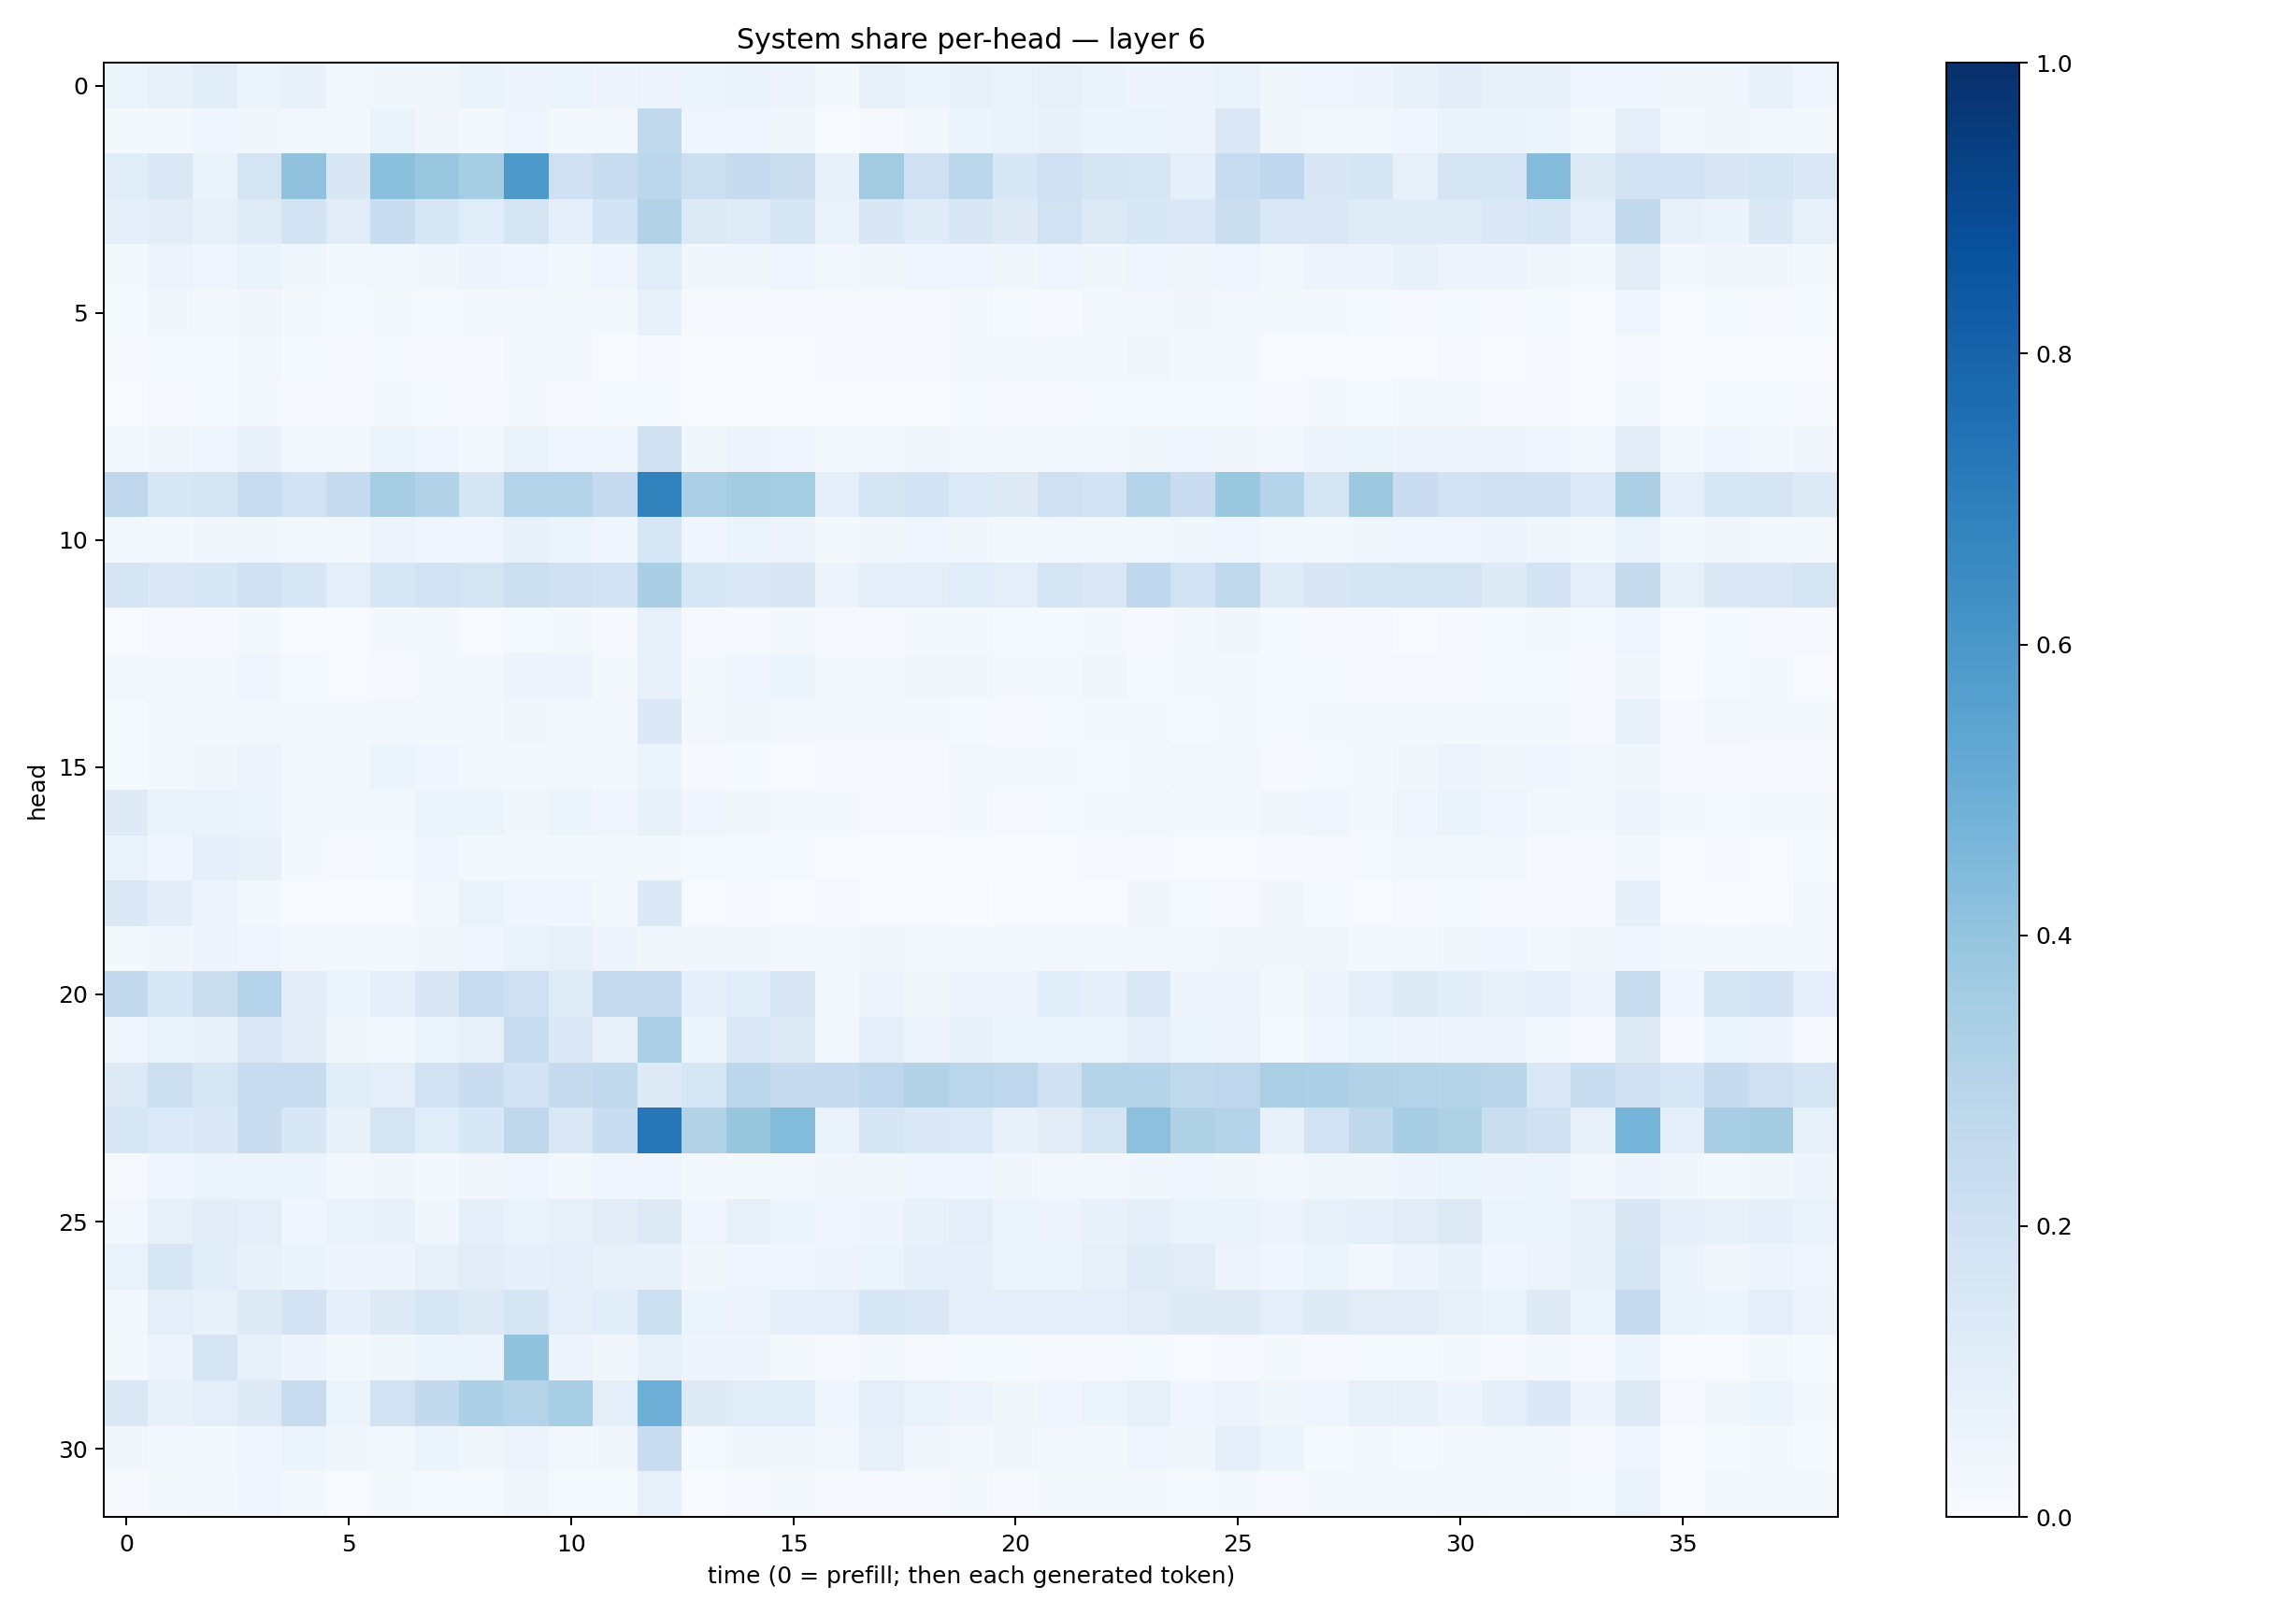

The file beside this chart, header and first rows:
0.0540077, 0.076517954, 0.11555705, 0.058893207, 0.0730752, 0.024341548, 0.03668409, 0.038253378, 0.06343895, 0.057960875, 0.053469278, 0.048803557, 0.055971257, 0.054066602, 0.06727846, 0.056400977, 0.021766327, 0.0792885, 0.051864892, 0.075679414, 0.068310745, 0.08588789, 0.06637109, 0.047341596
0.02301, 0.02093, 0.046, 0.03651, 0.0278, 0.01724, 0.06421, 0.03495, 0.01707, 0.04296, 0.02117, 0.0253, 0.2631, 0.04645, 0.04398, 0.03691, 0.005552, 0.009402, 0.02905, 0.06138, 0.06674, 0.07621, 0.06142, 0.05418
0.1155, 0.143, 0.06357, 0.179, 0.4096, 0.1511, 0.4205, 0.3861, 0.3523, 0.5918, 0.2059, 0.2393, 0.2788, 0.2154, 0.2494, 0.2217, 0.08126, 0.3623, 0.2079, 0.2857, 0.1527, 0.2086, 0.167, 0.1568
0.08916, 0.1027, 0.08204, 0.1182, 0.1853, 0.1102, 0.2329, 0.1591, 0.1147, 0.177, 0.09297, 0.1854, 0.3126, 0.1324, 0.1187, 0.1694, 0.06955, 0.1519, 0.1175, 0.1497, 0.1242, 0.1902, 0.1314, 0.1553
0.02073, 0.05642, 0.04216, 0.06633, 0.0357, 0.02264, 0.03089, 0.03734, 0.04749, 0.04217, 0.02345, 0.04261, 0.1158, 0.03312, 0.03696, 0.04233, 0.02792, 0.03549, 0.04286, 0.04685, 0.03635, 0.04294, 0.03378, 0.04378
0.01209, 0.03713, 0.01967, 0.0327, 0.01901, 0.0122, 0.01795, 0.01545, 0.02261, 0.02273, 0.01777, 0.01724, 0.07752, 0.008376, 0.01041, 0.009015, 0.009612, 0.0113, 0.008454, 0.01807, 0.01479, 0.01099, 0.02433, 0.02833
0.01157, 0.01216, 0.01455, 0.02417, 0.01172, 0.009048, 0.01295, 0.008277, 0.01156, 0.02539, 0.01799, 0.006761, 0.01011, 0.003939, 0.005748, 0.004733, 0.01114, 0.01158, 0.009156, 0.0214, 0.01675, 0.02356, 0.01611, 0.03412
0.006497, 0.00978, 0.01181, 0.0177, 0.00956, 0.007993, 0.01597, 0.01179, 0.01007, 0.01639, 0.01024, 0.0145, 0.01247, 0.005965, 0.007244, 0.006084, 0.005932, 0.007421, 0.00776, 0.01529, 0.0096, 0.00857, 0.01329, 0.01488
0.02465, 0.03163, 0.0394, 0.07381, 0.0251, 0.02609, 0.05403, 0.04253, 0.02715, 0.06288, 0.04481, 0.04149, 0.1964, 0.03708, 0.0482, 0.04028, 0.02929, 0.03, 0.03328, 0.02818, 0.02098, 0.0283, 0.0243, 0.03753
0.2736, 0.1615, 0.1672, 0.2415, 0.1901, 0.2503, 0.3486, 0.3105, 0.1643, 0.2989, 0.3067, 0.2513, 0.6821, 0.3348, 0.359, 0.3528, 0.08887, 0.1643, 0.1842, 0.1343, 0.1298, 0.2038, 0.1891, 0.3023
0.0295, 0.02459, 0.03169, 0.03555, 0.0281, 0.02586, 0.0554, 0.03963, 0.04117, 0.07698, 0.05977, 0.0406, 0.1571, 0.03979, 0.06, 0.05544, 0.01957, 0.03513, 0.04177, 0.03375, 0.02136, 0.03038, 0.03099, 0.02517
0.166, 0.1457, 0.1554, 0.1963, 0.159, 0.09705, 0.1586, 0.1893, 0.172, 0.2158, 0.202, 0.1827, 0.3394, 0.1626, 0.1397, 0.15, 0.05845, 0.1002, 0.09994, 0.1137, 0.09405, 0.1729, 0.1454, 0.2679
0.006404, 0.00892, 0.009121, 0.01656, 0.006537, 0.00607, 0.02115, 0.01616, 0.006631, 0.01421, 0.02014, 0.01163, 0.08111, 0.008292, 0.009627, 0.01581, 0.00808, 0.009428, 0.01654, 0.01685, 0.01383, 0.01481, 0.01943, 0.01109
0.02385, 0.02002, 0.02203, 0.04328, 0.01294, 0.00748, 0.01069, 0.02338, 0.01577, 0.04879, 0.05059, 0.0181, 0.08023, 0.02094, 0.04174, 0.05271, 0.01665, 0.01957, 0.03458, 0.03295, 0.01914, 0.02068, 0.03195, 0.01516
0.01245, 0.01908, 0.01804, 0.03086, 0.02172, 0.01882, 0.02759, 0.01984, 0.02192, 0.03376, 0.02917, 0.02943, 0.1405, 0.02838, 0.03444, 0.02997, 0.01629, 0.02235, 0.02334, 0.01466, 0.01069, 0.01554, 0.01565, 0.01587
0.0119, 0.02342, 0.03271, 0.05615, 0.02288, 0.02816, 0.05343, 0.04544, 0.02835, 0.02532, 0.03037, 0.01852, 0.05421, 0.01024, 0.01299, 0.007626, 0.008516, 0.01022, 0.007906, 0.02623, 0.01919, 0.01754, 0.01438, 0.02014
0.1215, 0.06553, 0.06932, 0.05905, 0.01766, 0.01711, 0.01573, 0.05196, 0.06134, 0.03607, 0.05099, 0.04599, 0.0728, 0.04327, 0.03375, 0.0201, 0.01668, 0.008208, 0.01068, 0.01882, 0.00921, 0.01224, 0.02212, 0.02666
0.06827, 0.04618, 0.09307, 0.07284, 0.02006, 0.01168, 0.01355, 0.04269, 0.0245, 0.01892, 0.01809, 0.01745, 0.02165, 0.0126, 0.01226, 0.01214, 0.005119, 0.004532, 0.004474, 0.007078, 0.005796, 0.007737, 0.01034, 0.009529
0.1432, 0.1053, 0.05652, 0.01989, 0.006863, 0.005875, 0.006477, 0.02897, 0.065, 0.04009, 0.04095, 0.0262, 0.1383, 0.007772, 0.008148, 0.00436, 0.008702, 0.003952, 0.004092, 0.003885, 0.004237, 0.006855, 0.006044, 0.03195
0.01564, 0.03195, 0.04785, 0.0429, 0.02741, 0.01958, 0.02529, 0.03742, 0.0463, 0.06747, 0.08123, 0.04698, 0.03169, 0.03469, 0.03389, 0.02494, 0.02384, 0.03577, 0.02395, 0.0271, 0.03039, 0.02709, 0.02563, 0.02976
0.2583, 0.1591, 0.2223, 0.2987, 0.1017, 0.05905, 0.09622, 0.149, 0.2369, 0.2108, 0.1204, 0.2511, 0.2501, 0.08655, 0.1062, 0.1511, 0.01751, 0.04967, 0.03641, 0.05557, 0.05689, 0.1084, 0.09145, 0.1452
0.04146, 0.06526, 0.07393, 0.1424, 0.1036, 0.03677, 0.02973, 0.06061, 0.08091, 0.239, 0.1393, 0.07749, 0.3331, 0.06052, 0.1433, 0.1239, 0.02764, 0.1009, 0.05743, 0.0761, 0.05258, 0.05239, 0.05939, 0.09064
0.1295, 0.2181, 0.1592, 0.2323, 0.2392, 0.1141, 0.09584, 0.1878, 0.2299, 0.1866, 0.2449, 0.2631, 0.124, 0.1587, 0.2797, 0.2424, 0.2519, 0.2743, 0.3132, 0.2871, 0.2735, 0.2023, 0.2971, 0.301
0.1572, 0.1357, 0.1402, 0.2303, 0.1542, 0.07767, 0.1729, 0.1158, 0.1537, 0.2703, 0.1428, 0.2325, 0.7247, 0.3126, 0.3929, 0.4396, 0.06746, 0.1649, 0.1382, 0.1364, 0.07765, 0.1114, 0.1773, 0.4155
0.01156, 0.04469, 0.05267, 0.05292, 0.05246, 0.02726, 0.03223, 0.02341, 0.03197, 0.04413, 0.02564, 0.04179, 0.041, 0.02815, 0.0226, 0.02626, 0.03128, 0.03841, 0.04045, 0.0398, 0.03349, 0.02552, 0.03015, 0.03773
0.02492, 0.07864, 0.1016, 0.09896, 0.04308, 0.06909, 0.07077, 0.03708, 0.08673, 0.06755, 0.08353, 0.1043, 0.1291, 0.03987, 0.07986, 0.05904, 0.03965, 0.05056, 0.07085, 0.0964, 0.06067, 0.0578, 0.07761, 0.08942
0.06851, 0.1583, 0.1163, 0.0725, 0.06606, 0.04739, 0.04774, 0.08184, 0.1095, 0.09373, 0.09668, 0.07381, 0.0747, 0.0337, 0.04416, 0.0456, 0.04885, 0.06159, 0.0891, 0.0934, 0.05301, 0.05248, 0.08384, 0.1194
0.02976, 0.0978, 0.07863, 0.1298, 0.1812, 0.09217, 0.1313, 0.1624, 0.1322, 0.1708, 0.09572, 0.1075, 0.2167, 0.06163, 0.05759, 0.09366, 0.0944, 0.153, 0.1419, 0.08945, 0.08734, 0.1002, 0.09827, 0.1106
0.01779, 0.05817, 0.1724, 0.08256, 0.04924, 0.02099, 0.03693, 0.05085, 0.06133, 0.4048, 0.05748, 0.03238, 0.08226, 0.04847, 0.04964, 0.0206, 0.009488, 0.02105, 0.01062, 0.01243, 0.01278, 0.007861, 0.008346, 0.01326
0.1468, 0.07044, 0.09693, 0.1306, 0.2395, 0.05258, 0.1889, 0.2581, 0.3288, 0.3061, 0.3465, 0.1006, 0.4937, 0.131, 0.1169, 0.1143, 0.04006, 0.09604, 0.06733, 0.05487, 0.03831, 0.04488, 0.05157, 0.08379
0.03306, 0.02438, 0.02069, 0.03956, 0.05126, 0.03689, 0.02953, 0.05298, 0.03835, 0.0567, 0.03062, 0.03211, 0.2289, 0.01457, 0.03622, 0.0383, 0.03021, 0.08049, 0.03187, 0.02847, 0.03757, 0.02477, 0.02886, 0.04002
0.01057, 0.01673, 0.02431, 0.04401, 0.01652, 0.005456, 0.01565, 0.01516, 0.01382, 0.03711, 0.01457, 0.0141, 0.07262, 0.006888, 0.01156, 0.019, 0.008216, 0.01008, 0.008092, 0.02035, 0.008891, 0.01599, 0.01879, 0.01971
